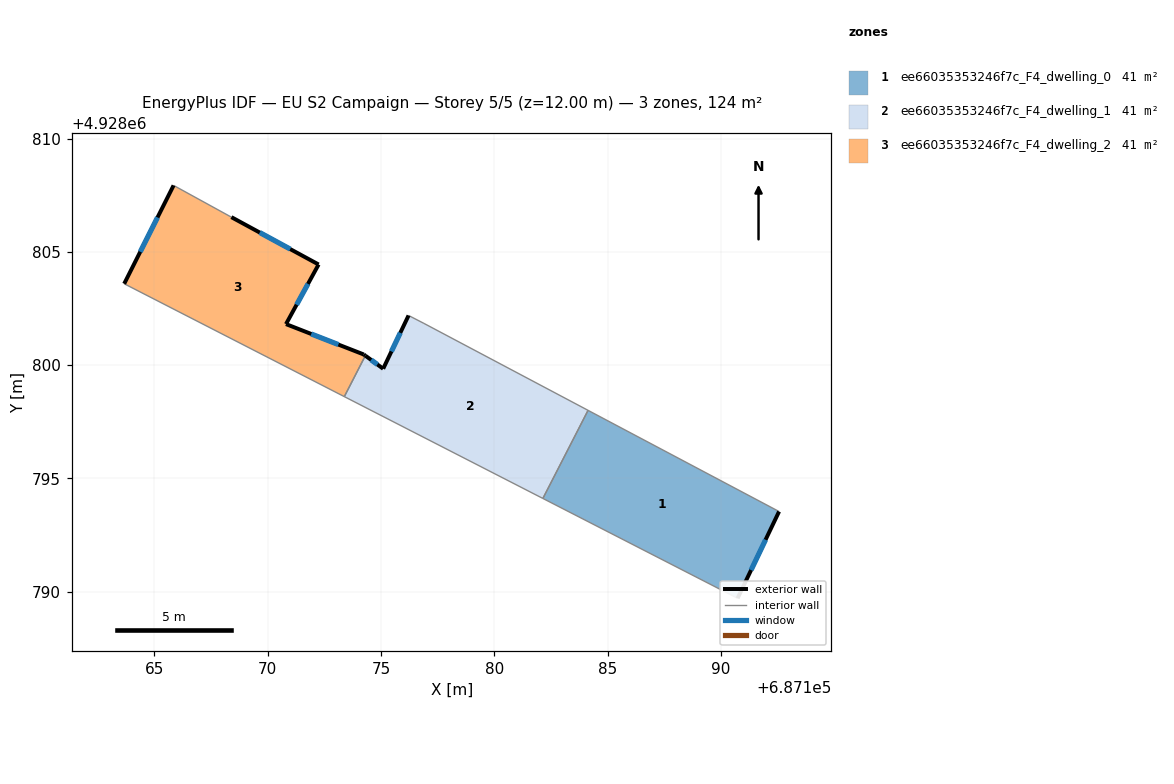
=== STOREY PLAN SPEC (per zone: floor XY polygon, exterior-wall plan segments, windows/doors) ===
zone 1: ee66035353246f7c_F4_dwelling_0  (41.3 m²)
  floor: (687190.73, 4928789.71) (687192.56, 4928793.54) (687184.13, 4928798.00) (687182.14, 4928794.12)
  exterior wall: (687192.56, 4928793.54) – (687190.73, 4928789.71)  [4.2 m]
    window: (687191.97, 4928792.29) – (687191.33, 4928790.96)  [1.6 m²]
  interior walls: 3
zone 2: ee66035353246f7c_F4_dwelling_1  (41.3 m²)
  floor: (687182.14, 4928794.12) (687184.13, 4928798.00) (687176.89, 4928801.84) (687176.21, 4928802.19) (687175.09, 4928799.84) (687174.31, 4928800.42) (687173.38, 4928798.61)
  exterior wall: (687174.31, 4928800.42) – (687175.09, 4928799.84)  [1.0 m]
    window: (687174.56, 4928800.23) – (687174.84, 4928800.03)  [0.4 m²]
  exterior wall: (687175.09, 4928799.84) – (687176.21, 4928802.19)  [2.6 m]
    window: (687175.46, 4928800.61) – (687175.85, 4928801.43)  [1.0 m²]
  interior walls: 5
zone 3: ee66035353246f7c_F4_dwelling_2  (41.3 m²)
  floor: (687173.38, 4928798.61) (687174.31, 4928800.42) (687174.23, 4928800.47) (687170.80, 4928801.81) (687172.24, 4928804.44) (687168.39, 4928806.53) (687165.84, 4928807.93) (687163.66, 4928803.59)
  exterior wall: (687172.24, 4928804.44) – (687170.80, 4928801.81)  [3.0 m]
    window: (687171.78, 4928803.59) – (687171.27, 4928802.67)  [1.1 m²]
  exterior wall: (687170.80, 4928801.81) – (687174.23, 4928800.47)  [3.7 m]
    window: (687171.92, 4928801.38) – (687173.12, 4928800.91)  [1.3 m²]
  exterior wall: (687174.23, 4928800.47) – (687174.31, 4928800.42)  [0.1 m]
  exterior wall: (687163.66, 4928803.59) – (687165.84, 4928807.93)  [4.9 m]
    window: (687164.37, 4928805.00) – (687165.14, 4928806.52)  [1.8 m²]
  exterior wall: (687168.39, 4928806.53) – (687172.24, 4928804.44)  [4.4 m]
    window: (687169.65, 4928805.85) – (687170.99, 4928805.12)  [1.6 m²]
  interior walls: 3

=== DERIVED (storey summary) ===
Building: EU S2 Campaign
Storey: 5 of 5  (floor level z = 12.00 m)
Storey gross floor area: 124.0 m²
Zones on this storey: 3
  - ee66035353246f7c_F4_dwelling_0: floor 41.3 m²; exterior wall 4.2 m (12.7 m²); 1 window(s) 1.6 m²; WWR 12.2%
  - ee66035353246f7c_F4_dwelling_1: floor 41.3 m²; exterior wall 3.6 m (10.7 m²); 2 window(s) 1.3 m²; WWR 12.2%
  - ee66035353246f7c_F4_dwelling_2: floor 41.3 m²; exterior wall 16.0 m (48.0 m²); 4 window(s) 5.8 m²; WWR 12.2%
Zone adjacency (shared interzone walls):
  - ee66035353246f7c_F4_dwelling_0 ↔ ee66035353246f7c_F4_dwelling_1
  - ee66035353246f7c_F4_dwelling_1 ↔ ee66035353246f7c_F4_dwelling_2